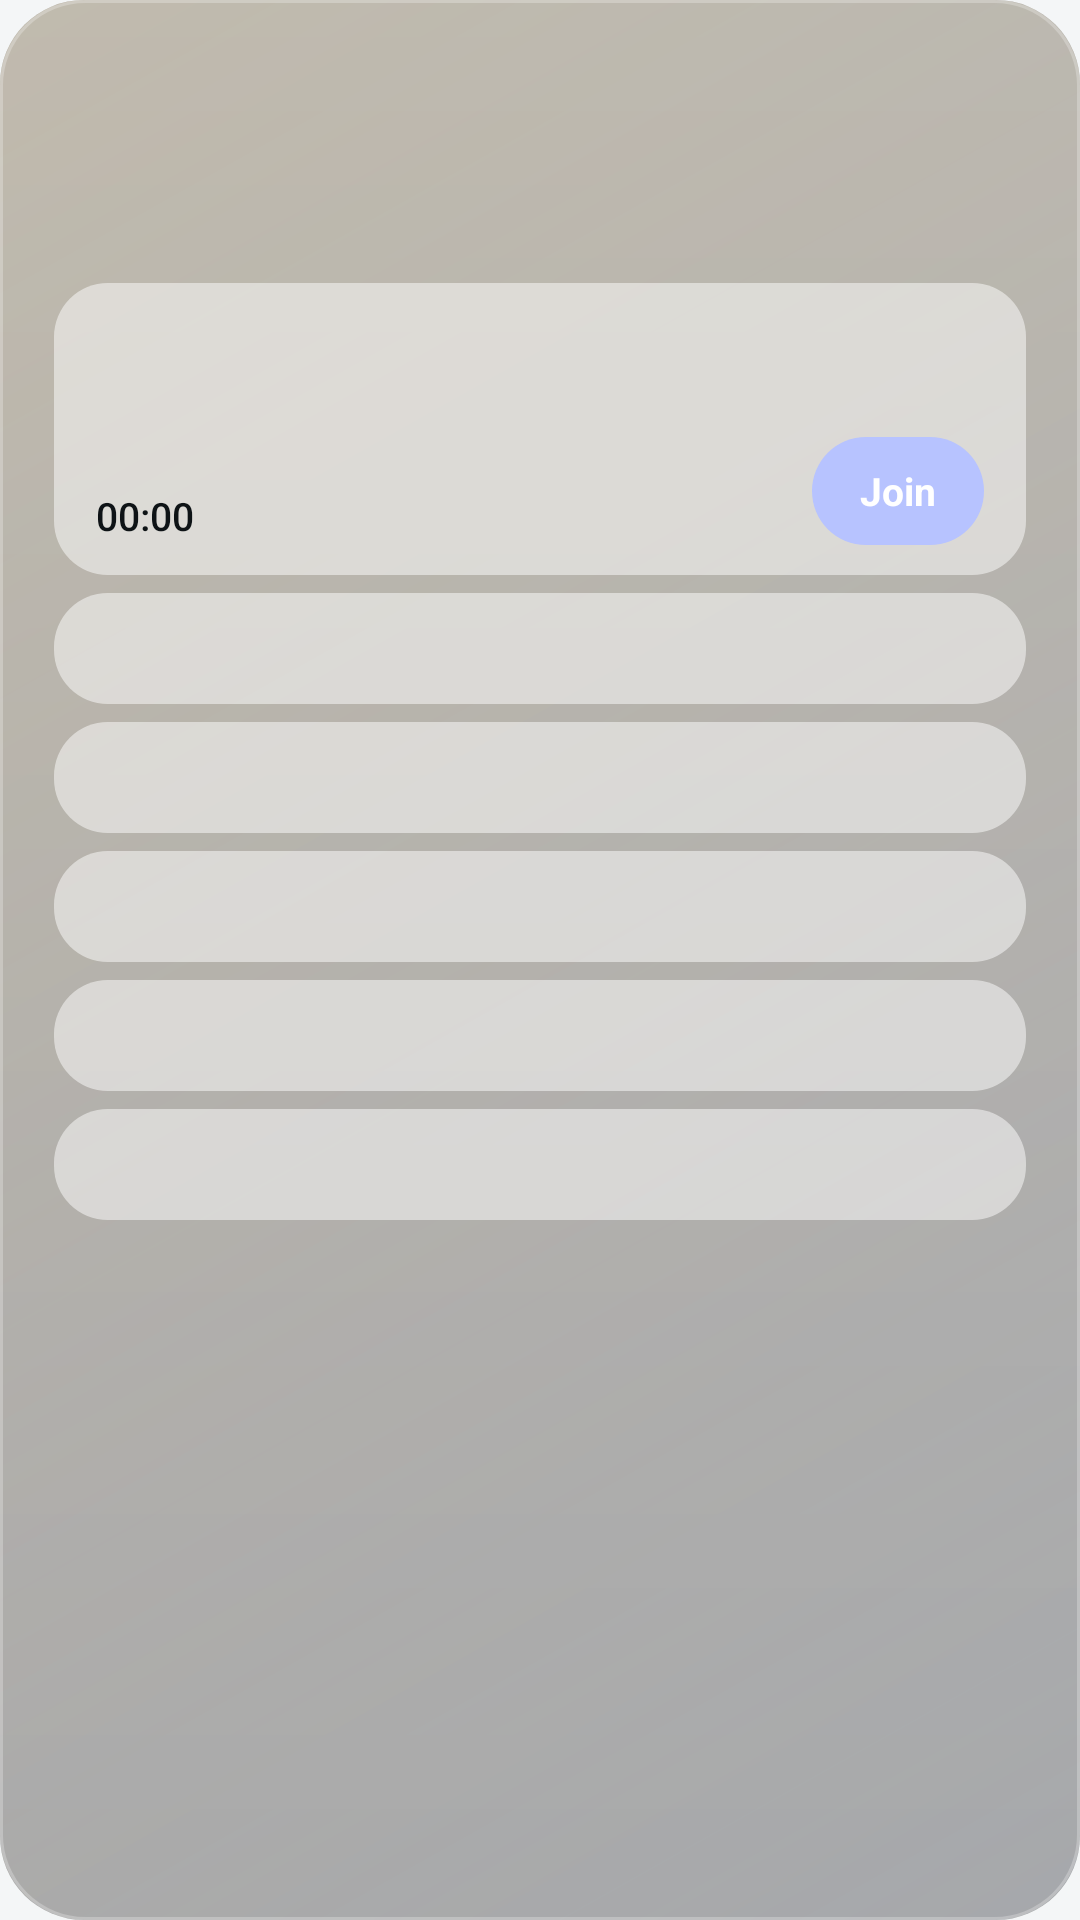

Layout XML and referenced resources for this Android screen:
<!-- AndroidManifest.xml: application theme Theme.Plait -->
<!-- res/layout/widget_day_large.xml -->
<?xml version="1.0" encoding="utf-8"?>
<LinearLayout xmlns:android="http://schemas.android.com/apk/res/android"
    android:id="@+id/widget_root"
    android:layout_width="match_parent" android:layout_height="match_parent"
    android:background="@drawable/widget_bg_morning"
    android:orientation="vertical" android:padding="18dp" >
    <TextView android:id="@+id/widget_greeting"
        android:layout_width="match_parent" android:layout_height="wrap_content"
        android:textColor="#B30E1316" android:textSize="12sp"
        android:maxLines="1" android:ellipsize="end" android:fontFamily="sans-serif-medium" />
    <TextView android:id="@+id/widget_headline"
        android:layout_width="match_parent" android:layout_height="wrap_content"
        android:textColor="#FF0E1316" android:textSize="24sp" android:textStyle="bold"
        android:maxLines="1" android:ellipsize="end" />
    <TextView android:id="@+id/widget_summary"
        android:layout_width="match_parent" android:layout_height="wrap_content"
        android:textColor="#CC0E1316" android:textSize="13sp"
        android:maxLines="2" android:ellipsize="end" />
    <FrameLayout android:layout_width="match_parent" android:layout_height="10dp" />
    <LinearLayout android:id="@+id/widget_next"
        android:layout_width="match_parent" android:layout_height="wrap_content"
        android:background="@drawable/widget_row_bg" android:orientation="vertical"
        android:paddingStart="14dp" android:paddingEnd="14dp" android:paddingTop="10dp" android:paddingBottom="10dp">
    <TextView android:id="@+id/widget_next_label"
        android:layout_width="match_parent" android:layout_height="wrap_content"
        android:textColor="#B30E1316" android:textSize="11sp"
        android:maxLines="1" android:ellipsize="end" android:fontFamily="sans-serif-medium" />
    <TextView android:id="@+id/widget_title"
        android:layout_width="match_parent" android:layout_height="wrap_content"
        android:textColor="#FF0E1316" android:textSize="17sp" android:textStyle="bold"
        android:maxLines="2" android:ellipsize="end" />
        <LinearLayout android:layout_width="match_parent" android:layout_height="wrap_content"
            android:layout_marginTop="4dp" android:gravity="center_vertical" android:orientation="horizontal">
            <LinearLayout android:layout_width="0dp" android:layout_height="wrap_content" android:layout_weight="1" android:orientation="vertical">
                <TextView android:id="@+id/widget_when" android:layout_width="match_parent" android:layout_height="wrap_content"
                    android:textColor="#CC0E1316" android:textSize="12sp" android:maxLines="1" android:ellipsize="end" />
                <Chronometer android:id="@+id/widget_countdown" android:layout_width="wrap_content" android:layout_height="wrap_content"
                    android:textColor="#FF0E1316" android:textSize="13sp" android:fontFamily="sans-serif-medium" />
            </LinearLayout>
            <TextView android:id="@+id/widget_join" android:layout_width="wrap_content" android:layout_height="36dp"
                android:background="@drawable/widget_pill" android:gravity="center" android:paddingStart="16dp" android:paddingEnd="16dp"
                android:text="Join" android:textColor="#FFFFFFFF" android:textSize="13sp" android:textStyle="bold" />
        </LinearLayout>
    </LinearLayout>
    <LinearLayout android:id="@+id/widget_row1"
        android:layout_width="match_parent" android:layout_height="wrap_content" android:layout_marginTop="6dp"
        android:background="@drawable/widget_row_bg" android:orientation="horizontal" android:gravity="center_vertical"
        android:paddingStart="14dp" android:paddingEnd="14dp" android:paddingTop="9dp" android:paddingBottom="9dp">
        <TextView android:id="@+id/widget_row1_time"
            android:layout_width="72dp" android:layout_height="wrap_content"
            android:textColor="#CC0E1316" android:textSize="12sp" android:maxLines="1" />
        <TextView android:id="@+id/widget_row1_title"
            android:layout_width="0dp" android:layout_height="wrap_content" android:layout_weight="1"
            android:textColor="#FF0E1316" android:textSize="14sp" android:textStyle="bold" android:maxLines="1" android:ellipsize="end" />
    </LinearLayout>
    <LinearLayout android:id="@+id/widget_row2"
        android:layout_width="match_parent" android:layout_height="wrap_content" android:layout_marginTop="6dp"
        android:background="@drawable/widget_row_bg" android:orientation="horizontal" android:gravity="center_vertical"
        android:paddingStart="14dp" android:paddingEnd="14dp" android:paddingTop="9dp" android:paddingBottom="9dp">
        <TextView android:id="@+id/widget_row2_time"
            android:layout_width="72dp" android:layout_height="wrap_content"
            android:textColor="#CC0E1316" android:textSize="12sp" android:maxLines="1" />
        <TextView android:id="@+id/widget_row2_title"
            android:layout_width="0dp" android:layout_height="wrap_content" android:layout_weight="1"
            android:textColor="#FF0E1316" android:textSize="14sp" android:textStyle="bold" android:maxLines="1" android:ellipsize="end" />
    </LinearLayout>
    <LinearLayout android:id="@+id/widget_row3"
        android:layout_width="match_parent" android:layout_height="wrap_content" android:layout_marginTop="6dp"
        android:background="@drawable/widget_row_bg" android:orientation="horizontal" android:gravity="center_vertical"
        android:paddingStart="14dp" android:paddingEnd="14dp" android:paddingTop="9dp" android:paddingBottom="9dp">
        <TextView android:id="@+id/widget_row3_time"
            android:layout_width="72dp" android:layout_height="wrap_content"
            android:textColor="#CC0E1316" android:textSize="12sp" android:maxLines="1" />
        <TextView android:id="@+id/widget_row3_title"
            android:layout_width="0dp" android:layout_height="wrap_content" android:layout_weight="1"
            android:textColor="#FF0E1316" android:textSize="14sp" android:textStyle="bold" android:maxLines="1" android:ellipsize="end" />
    </LinearLayout>
    <LinearLayout android:id="@+id/widget_row4"
        android:layout_width="match_parent" android:layout_height="wrap_content" android:layout_marginTop="6dp"
        android:background="@drawable/widget_row_bg" android:orientation="horizontal" android:gravity="center_vertical"
        android:paddingStart="14dp" android:paddingEnd="14dp" android:paddingTop="9dp" android:paddingBottom="9dp">
        <TextView android:id="@+id/widget_row4_time"
            android:layout_width="72dp" android:layout_height="wrap_content"
            android:textColor="#CC0E1316" android:textSize="12sp" android:maxLines="1" />
        <TextView android:id="@+id/widget_row4_title"
            android:layout_width="0dp" android:layout_height="wrap_content" android:layout_weight="1"
            android:textColor="#FF0E1316" android:textSize="14sp" android:textStyle="bold" android:maxLines="1" android:ellipsize="end" />
    </LinearLayout>
    <LinearLayout android:id="@+id/widget_row5"
        android:layout_width="match_parent" android:layout_height="wrap_content" android:layout_marginTop="6dp"
        android:background="@drawable/widget_row_bg" android:orientation="horizontal" android:gravity="center_vertical"
        android:paddingStart="14dp" android:paddingEnd="14dp" android:paddingTop="9dp" android:paddingBottom="9dp">
        <TextView android:id="@+id/widget_row5_time"
            android:layout_width="72dp" android:layout_height="wrap_content"
            android:textColor="#CC0E1316" android:textSize="12sp" android:maxLines="1" />
        <TextView android:id="@+id/widget_row5_title"
            android:layout_width="0dp" android:layout_height="wrap_content" android:layout_weight="1"
            android:textColor="#FF0E1316" android:textSize="14sp" android:textStyle="bold" android:maxLines="1" android:ellipsize="end" />
    </LinearLayout>
    <FrameLayout android:layout_width="match_parent" android:layout_height="0dp" android:layout_weight="1" />
</LinearLayout>
<!-- resources referenced by this layout -->
<resources>
  <!-- drawable widget_bg_morning (drawable) -->
  <?xml version="1.0" encoding="utf-8"?>
  <layer-list xmlns:android="http://schemas.android.com/apk/res/android">
      <item>
          <shape android:shape="rectangle">
              <solid android:color="#59141820" />
              <corners android:radius="28dp" />
          </shape>
      </item>
      <item>
          <shape android:shape="rectangle">
              <gradient android:angle="315" android:startColor="#38FFD98A" android:endColor="#00FFD98A" />
              <corners android:radius="28dp" />
          </shape>
      </item>
      <item>
          <shape android:shape="rectangle">
              <gradient android:angle="270" android:startColor="#1AFFFFFF" android:endColor="#00FFFFFF" />
              <corners android:radius="28dp" />
          </shape>
      </item>
      <item>
          <shape android:shape="rectangle">
              <stroke android:width="1dp" android:color="#40FFFFFF" />
              <corners android:radius="28dp" />
          </shape>
      </item>
  </layer-list>
  <!-- drawable widget_pill (drawable) -->
  <shape xmlns:android="http://schemas.android.com/apk/res/android" android:shape="rectangle">
      <solid android:color="#FFB7C3FF" />
      <corners android:radius="18dp" />
  </shape>
  <!-- drawable widget_row_bg (drawable) -->
  <shape xmlns:android="http://schemas.android.com/apk/res/android" android:shape="rectangle">
      <solid android:color="#80FFFFFF" />
      <corners android:radius="18dp" />
  </shape>
  <style name="Theme.Plait" parent="android:Theme.Material.NoActionBar">
          <item name="android:windowBackground">#F4F6F7</item>
          <item name="android:statusBarColor">@android:color/transparent</item>
          <item name="android:navigationBarColor">@android:color/transparent</item>
          <item name="android:windowSplashScreenBackground">#1D2260</item>
          <item name="android:windowSplashScreenAnimatedIcon">@drawable/ic_launcher_foreground</item>
      </style>
  <!-- drawable ic_launcher_foreground: vector/xml drawable (drawable, 8538 chars, omitted) -->
</resources>
